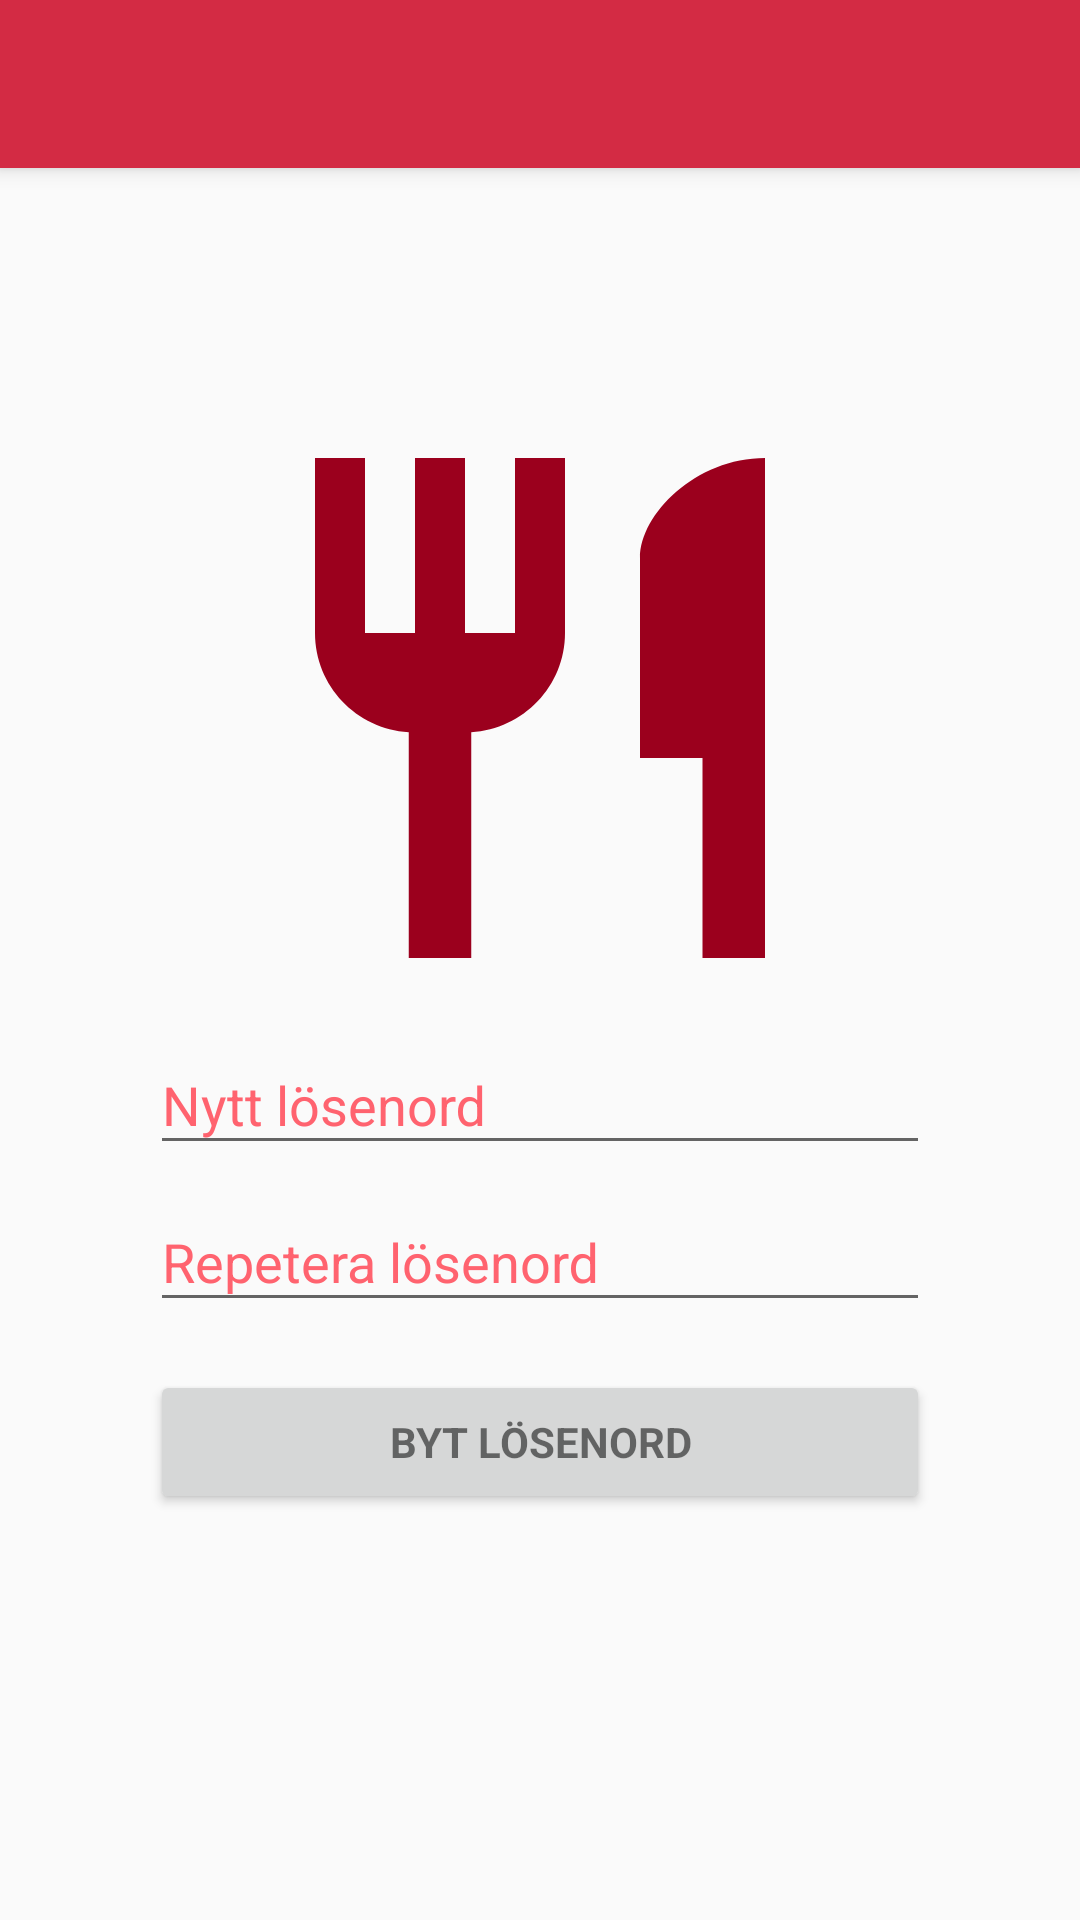

Write the Android layout XML for this screen, with the resource values it uses.
<!-- AndroidManifest.xml: application theme AppTheme -->
<!-- res/layout/activity_password_change.xml -->
<?xml version="1.0" encoding="utf-8"?>
<LinearLayout xmlns:android="http://schemas.android.com/apk/res/android"
    xmlns:app="http://schemas.android.com/apk/res-auto"
    xmlns:tools="http://schemas.android.com/tools"
    android:layout_width="match_parent"
    android:layout_height="match_parent"
    android:layout_gravity="center"
    android:orientation="vertical"
    tools:context=".LoginActivity">

    <include
        android:id="@+id/toolbarID"
        layout="@layout/toolbar" />


    <ImageView
        android:layout_width="200dp"
        android:layout_height="200dp"
        android:layout_marginTop="80dp"
        app:srcCompat="@drawable/ic_restaurant_color_24dp"
        android:layout_gravity="center_horizontal"/>

        <android.support.design.widget.TextInputLayout
            android:layout_width="match_parent"
            android:layout_height="wrap_content"
            android:paddingEnd="50dp"
            android:paddingStart="50dp"
            android:textColor="@color/colorOnPrimary"
            android:textColorHint="@color/colorAccent">

            <EditText
                android:id="@+id/passwordCh"
                android:layout_width="match_parent"
                android:layout_height="wrap_content"
                android:hint="@string/prompt_password_change"
                android:imeActionId="6"
                android:imeOptions="actionUnspecified"
                android:inputType="textPassword"
                android:maxLines="1"
                android:shadowColor="@color/colorPrimaryDark"
                android:singleLine="true"
                android:textColor="@color/colorPrimaryDark" />

        </android.support.design.widget.TextInputLayout>

        <android.support.design.widget.TextInputLayout
            android:layout_width="match_parent"
            android:layout_height="wrap_content"
            android:textColor="@color/colorOnPrimary"
            android:textColorHint="@color/colorAccent"
            android:paddingEnd="50dp"
            android:paddingStart="50dp">

            <EditText
                android:id="@+id/passwordCh2"
                android:layout_width="match_parent"
                android:layout_height="wrap_content"
                android:hint="@string/prompt_password_repeat"
                android:imeActionId="6"
                android:imeOptions="actionUnspecified"
                android:inputType="textPassword"
                android:maxLines="1"
                android:singleLine="true"
                android:textColor="@color/colorPrimaryDark" />

        </android.support.design.widget.TextInputLayout>

    <Button
        android:id="@+id/changePasswordID"
        style="?android:textAppearanceSmall"
        android:layout_width="match_parent"
        android:layout_height="wrap_content"
        android:layout_marginStart="50dp"
        android:layout_marginTop="16dp"
        android:layout_marginEnd="50dp"
        android:text="@string/changePasswordButton"
        android:textStyle="bold" />

    <ProgressBar
        android:id="@+id/progressbarCh"
        android:layout_width="wrap_content"
        android:layout_height="wrap_content"
        android:layout_gravity="center"
        android:visibility="gone"/>
</LinearLayout>
<!-- res/layout/toolbar.xml (included above) -->
<?xml version="1.0" encoding="utf-8"?>
<android.support.v7.widget.Toolbar xmlns:android="http://schemas.android.com/apk/res/android"
    android:id="@+id/toolbar"
    android:layout_width="match_parent"
    android:layout_height="?attr/actionBarSize"
    android:background="@color/colorPrimary"
    android:elevation="4dp"
    android:theme="@style/toolbarTheme"
    >

</android.support.v7.widget.Toolbar>
<!-- resources referenced by this layout -->
<resources>
  <color name="colorAccent">#FF636F</color>
  <color name="colorOnPrimary">#FFFFFF</color>
  <color name="colorPrimary">#D32B44</color>
  <color name="colorPrimaryDark">#9B001D</color>
  <!-- drawable ic_restaurant_color_24dp (drawable) -->
  <vector android:height="24dp" android:tint="@color/colorPrimaryDark"
      android:viewportHeight="24.0" android:viewportWidth="24.0"
      android:width="24dp" xmlns:android="http://schemas.android.com/apk/res/android">
      <path android:fillColor="#FF000000" android:pathData="M11,9L9,9L9,2L7,2v7L5,9L5,2L3,2v7c0,2.12 1.66,3.84 3.75,3.97L6.75,22h2.5v-9.03C11.34,12.84 13,11.12 13,9L13,2h-2v7zM16,6v8h2.5v8L21,22L21,2c-2.76,0 -5,2.24 -5,4z"/>
  </vector>
  <string name="changePasswordButton">Byt lösenord</string>
  <string name="prompt_password_change">Nytt lösenord</string>
  <string name="prompt_password_repeat">Repetera lösenord</string>
  <style name="toolbarTheme" parent="Theme.AppCompat.Light.NoActionBar">
          <item name="android:textColorPrimary">@color/colorOnPrimary</item>
          <item name="android:textColorSecondary">@color/colorPrimaryDark</item>
  
      </style>
  <style name="AppTheme" parent="Theme.AppCompat.Light.NoActionBar">
          
          <item name="colorPrimary">@color/colorPrimary</item>
          <item name="colorPrimaryDark">@color/colorPrimaryDark</item>
          <item name="colorAccent">@color/colorAccent</item>
      </style>
</resources>
